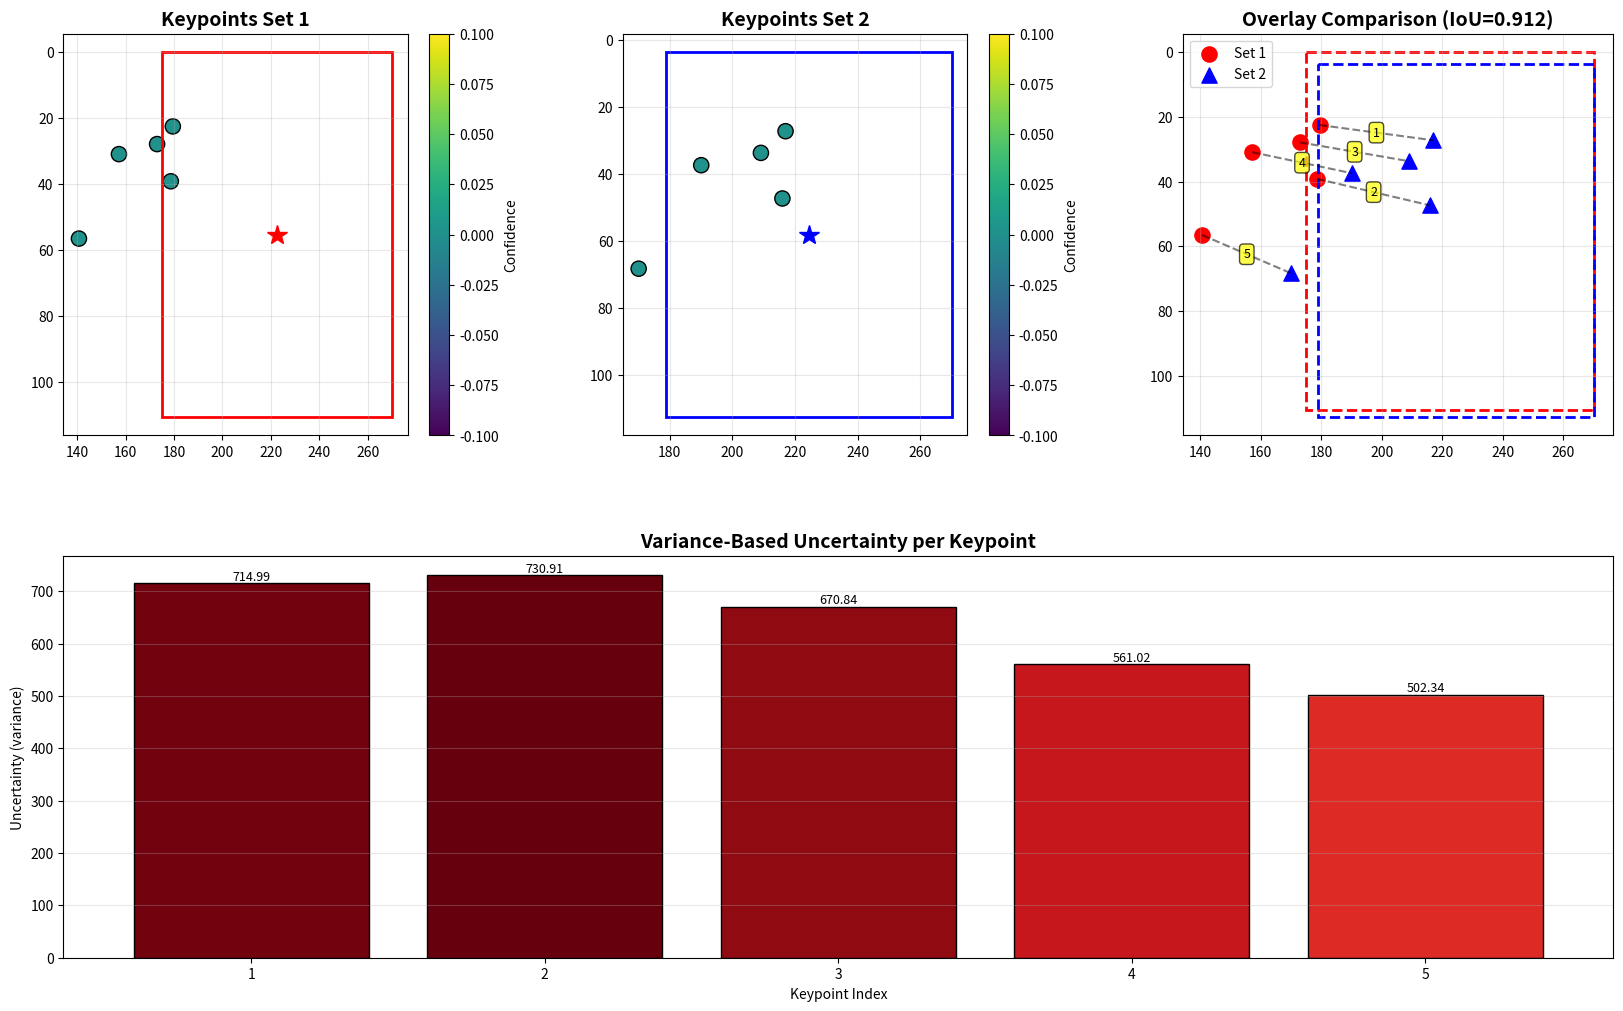

Generate this figure with matplotlib:
import matplotlib.pyplot as plt
import numpy as np

# =============================
# Example Data
# =============================

# Keypoints: [x, y, confidence]
keypoints1 = [
      179.4890594482422, 22.53984260559082, 0, 178.65939331054688, 39.16816329956055, 0, 172.98985290527344, 27.898242950439453, 0, 157.22579956054688, 30.940433502197266, 0, 140.701171875, 56.52246856689453, 0,
    ]

keypoints2 = [
    217.00936889648438, 27.25156021118164, 0, 216.00625610351562, 47.35586166381836, 0, 209.15158081054688, 33.73007583618164, 0,
    190.09217834472656, 37.408203125, 0, 170.11328125, 68.337890625,0
    ]

# BBoxes converted to [x_min, y_min, x_max, y_max]
bbox1 = [
      175.13,
      0.0,
      94.92+175.13,
      110.63
    ]  # KP-RCNN
bbox2 = [
      178.91,
      3.57,
      91.18+178.91,
      112.73
    ]    # YOLO

# =============================
# Helper Functions
# =============================

def extract_points(keypoints):
    """Extract x, y, confidence from keypoint list"""
    return [(keypoints[i], keypoints[i+1], keypoints[i+2]) for i in range(0, len(keypoints), 3)]

def calculate_iou_xyxy(box1, box2):
    """IoU for bboxes in [x_min, y_min, x_max, y_max] format"""
    x1_min, y1_min, x1_max, y1_max = box1
    x2_min, y2_min, x2_max, y2_max = box2

    # Intersection
    xi_min = max(x1_min, x2_min)
    yi_min = max(y1_min, y2_min)
    xi_max = min(x1_max, x2_max)
    yi_max = min(y1_max, y2_max)
    inter_area = max(0, xi_max - xi_min) * max(0, yi_max - yi_min)

    # Union
    area1 = (x1_max - x1_min) * (y1_max - y1_min)
    area2 = (x2_max - x2_min) * (y2_max - y2_min)
    union = area1 + area2 - inter_area
    return inter_area / union if union > 0 else 0

# =============================
# Data Processing
# =============================

points1 = extract_points(keypoints1)
points2 = extract_points(keypoints2)

x1, y1, conf1 = zip(*points1)
x2, y2, conf2 = zip(*points2)

# Per-keypoint differences
distances = [np.hypot(x2[i]-x1[i], y2[i]-y1[i]) for i in range(len(x1))]
x_diffs = [abs(x2[i]-x1[i]) for i in range(len(x1))]
y_diffs = [abs(y2[i]-y1[i]) for i in range(len(y1))]
uncertainty = [(x_diffs[i]**2 + y_diffs[i]**2)/2 for i in range(len(x1))]

# Global stats
mean_x_diff, mean_y_diff = np.mean(x_diffs), np.mean(y_diffs)
global_uncertainty = np.mean(uncertainty)

# BBox metrics
bbox_iou = calculate_iou_xyxy(bbox1, bbox2)
center1 = [(bbox1[0]+bbox1[2])/2, (bbox1[1]+bbox1[3])/2]
center2 = [(bbox2[0]+bbox2[2])/2, (bbox2[1]+bbox2[3])/2]
center_dist = np.hypot(center2[0]-center1[0], center2[1]-center1[1])

# =============================
# Visualization
# =============================

fig = plt.figure(figsize=(20, 12))
gs = fig.add_gridspec(2, 3, hspace=0.3, wspace=0.3)

# --- Plot Set 1 ---
ax1 = fig.add_subplot(gs[0,0])
sc1 = ax1.scatter(x1, y1, c=conf1, cmap="viridis", s=120, edgecolor="k")
ax1.add_patch(plt.Rectangle((bbox1[0], bbox1[1]), bbox1[2]-bbox1[0], bbox1[3]-bbox1[1],
                            edgecolor="red", facecolor="none", lw=2, label="BBox1"))
ax1.plot(*center1, "r*", ms=15)
ax1.set_title("Keypoints Set 1", fontsize=14, fontweight="bold")
ax1.invert_yaxis()
ax1.grid(alpha=0.3)
plt.colorbar(sc1, ax=ax1, label="Confidence")

# --- Plot Set 2 ---
ax2 = fig.add_subplot(gs[0,1])
sc2 = ax2.scatter(x2, y2, c=conf2, cmap="viridis", s=120, edgecolor="k")
ax2.add_patch(plt.Rectangle((bbox2[0], bbox2[1]), bbox2[2]-bbox2[0], bbox2[3]-bbox2[1],
                            edgecolor="blue", facecolor="none", lw=2, label="BBox2"))
ax2.plot(*center2, "b*", ms=15)
ax2.set_title("Keypoints Set 2", fontsize=14, fontweight="bold")
ax2.invert_yaxis()
ax2.grid(alpha=0.3)
plt.colorbar(sc2, ax=ax2, label="Confidence")

# --- Overlay ---
ax3 = fig.add_subplot(gs[0,2])
ax3.scatter(x1, y1, c="red", s=120, marker="o", label="Set 1")
ax3.scatter(x2, y2, c="blue", s=120, marker="^", label="Set 2")
ax3.add_patch(plt.Rectangle((bbox1[0], bbox1[1]), bbox1[2]-bbox1[0], bbox1[3]-bbox1[1],
                            edgecolor="red", facecolor="none", lw=2, ls="--"))
ax3.add_patch(plt.Rectangle((bbox2[0], bbox2[1]), bbox2[2]-bbox2[0], bbox2[3]-bbox2[1],
                            edgecolor="blue", facecolor="none", lw=2, ls="--"))
for i in range(len(x1)):
    ax3.plot([x1[i], x2[i]], [y1[i], y2[i]], "k--", alpha=0.5)
    ax3.text((x1[i]+x2[i])/2, (y1[i]+y2[i])/2, str(i+1),
             fontsize=9, ha="center", va="center",
             bbox=dict(boxstyle="round", facecolor="yellow", alpha=0.7))
ax3.set_title(f"Overlay Comparison (IoU={bbox_iou:.3f})", fontsize=14, fontweight="bold")
ax3.invert_yaxis()
ax3.grid(alpha=0.3)
ax3.legend()

# --- Uncertainty Heatmap ---
ax4 = fig.add_subplot(gs[1,:])
idx = np.arange(1, len(uncertainty)+1)
bars = ax4.bar(idx, uncertainty, color=plt.cm.Reds(np.array(uncertainty)/max(uncertainty)),
               edgecolor="black")
ax4.set_title("Variance-Based Uncertainty per Keypoint", fontsize=14, fontweight="bold")
ax4.set_xlabel("Keypoint Index")
ax4.set_ylabel("Uncertainty (variance)")
ax4.grid(axis="y", alpha=0.3)
for i, bar in enumerate(bars):
    ax4.text(bar.get_x()+bar.get_width()/2, bar.get_height(),
             f"{uncertainty[i]:.2f}", ha="center", va="bottom", fontsize=9)

plt.tight_layout()
plt.show()

# =============================
# Report
# =============================
print("="*70)
print("           🔍 KEYPOINT & BBOX COMPARISON REPORT")
print("="*70)
print("\n📦 BOUNDING BOXES:")
print(f"  Box 1: {bbox1}")
print(f"  Box 2: {bbox2}")
print(f"  IoU: {bbox_iou:.3f}")
print(f"  Center Distance: {center_dist:.2f} px")

print("\n📍 KEYPOINT DIFFERENCES:")
print(f"{'Point':<7} {'Dist':<8} {'X-Diff':<8} {'Y-Diff':<8} {'Variance':<10}")
print("-"*60)
for i in range(len(x1)):
    print(f"{i+1:<7} {distances[i]:<8.2f} {x_diffs[i]:<8.2f} {y_diffs[i]:<8.2f} {uncertainty[i]:<10.2f}")

print("\n📊 GLOBAL STATS:")
print(f"  Mean X diff: {mean_x_diff:.2f}")
print(f"  Mean Y diff: {mean_y_diff:.2f}")
print(f"  Avg uncertainty: {global_uncertainty:.2f}")
print(f"  Max keypoint uncertainty: {max(uncertainty):.2f}")
print("="*70)
